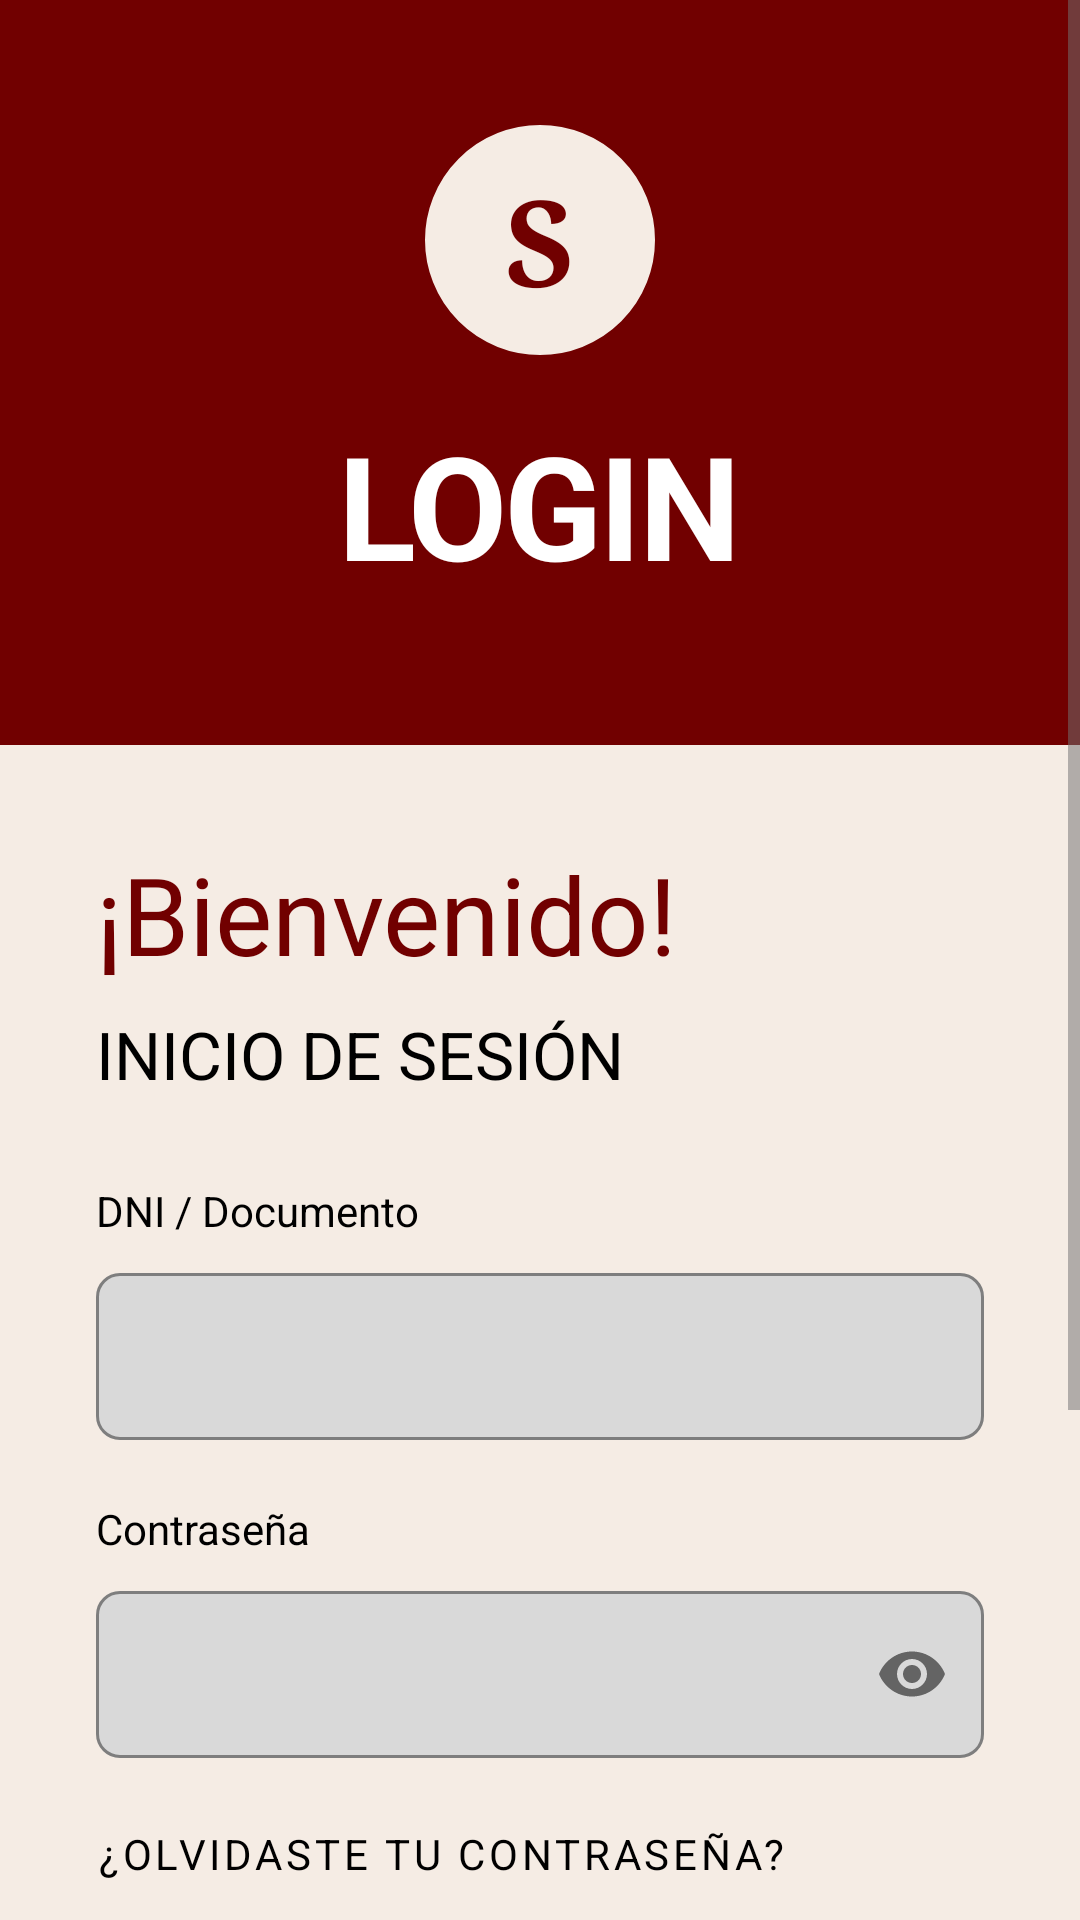

This screen was rendered from an Android layout file. Write that file and the resources it references.
<!-- AndroidManifest.xml: application theme Theme.SubastAR -->
<!-- res/layout/fragment_login.xml -->
<?xml version="1.0" encoding="utf-8"?>
<ScrollView xmlns:android="http://schemas.android.com/apk/res/android"
    xmlns:app="http://schemas.android.com/apk/res-auto"
    android:layout_width="match_parent"
    android:layout_height="match_parent"
    android:background="@color/surface_cream"
    android:fillViewport="true">

    <LinearLayout
        android:layout_width="match_parent"
        android:layout_height="wrap_content"
        android:orientation="vertical">

        
        <LinearLayout
            android:layout_width="match_parent"
            android:layout_height="wrap_content"
            android:orientation="vertical"
            android:gravity="center"
            android:background="@color/brand_primary"
            android:paddingTop="40dp"
            android:paddingBottom="48dp">

            <LinearLayout
                android:layout_width="80dp"
                android:layout_height="80dp"
                android:gravity="center"
                android:background="@drawable/bg_logo_circle"
                android:orientation="vertical">
                <TextView
                    android:layout_width="wrap_content"
                    android:layout_height="wrap_content"
                    android:text="S"
                    android:textColor="@color/brand_primary"
                    android:textSize="40sp"
                    android:textStyle="bold"
                    android:fontFamily="serif"/>
            </LinearLayout>

            <TextView
                android:layout_width="wrap_content"
                android:layout_height="wrap_content"
                android:text="LOGIN"
                android:textColor="@color/text_on_dark"
                android:textSize="48sp"
                android:textStyle="bold"
                android:letterSpacing="-0.02"
                android:layout_marginTop="16dp"/>
        </LinearLayout>

        
        <LinearLayout
            android:layout_width="match_parent"
            android:layout_height="wrap_content"
            android:orientation="vertical"
            android:paddingHorizontal="32dp"
            android:paddingTop="32dp"
            android:paddingBottom="40dp">

            <TextView
                android:layout_width="wrap_content"
                android:layout_height="wrap_content"
                android:text="@string/bienvenido"
                android:textColor="@color/brand_primary"
                android:textSize="36sp"
                android:textStyle="normal"
                android:layout_marginBottom="8dp"/>

            <TextView
                android:layout_width="wrap_content"
                android:layout_height="wrap_content"
                android:text="@string/inicio_sesion"
                android:textColor="@color/text_primary"
                android:textSize="22sp"
                android:layout_marginBottom="28dp"/>

            
            <com.google.android.material.card.MaterialCardView
                android:id="@+id/error_container"
                android:layout_width="match_parent"
                android:layout_height="wrap_content"
                android:visibility="gone"
                app:cardBackgroundColor="#FDECEC"
                app:strokeColor="@color/red_live"
                app:strokeWidth="1dp"
                app:cardCornerRadius="8dp"
                android:layout_marginBottom="16dp">
                <TextView
                    android:id="@+id/tv_error"
                    android:layout_width="match_parent"
                    android:layout_height="wrap_content"
                    android:padding="12dp"
                    android:textColor="@color/red_live"
                    android:textSize="14sp"/>
            </com.google.android.material.card.MaterialCardView>

            
            <TextView
                android:layout_width="wrap_content"
                android:layout_height="wrap_content"
                android:text="@string/documento_hint"
                android:textColor="@color/text_primary"
                android:textSize="14sp"
                android:layout_marginBottom="6dp"/>

            <com.google.android.material.textfield.TextInputLayout
                android:layout_width="match_parent"
                android:layout_height="wrap_content"
                style="@style/Widget.SubastAR.TextInputLayout"
                android:layout_marginBottom="20dp">
                <com.google.android.material.textfield.TextInputEditText
                    android:id="@+id/et_documento"
                    android:layout_width="match_parent"
                    android:layout_height="wrap_content"
                    android:inputType="number"
                    android:textColor="@color/text_primary"
                    android:textSize="16sp"/>
            </com.google.android.material.textfield.TextInputLayout>

            
            <TextView
                android:layout_width="wrap_content"
                android:layout_height="wrap_content"
                android:text="@string/password"
                android:textColor="@color/text_primary"
                android:textSize="14sp"
                android:layout_marginBottom="6dp"/>

            <com.google.android.material.textfield.TextInputLayout
                android:layout_width="match_parent"
                android:layout_height="wrap_content"
                style="@style/Widget.SubastAR.TextInputLayout"
                app:passwordToggleEnabled="true"
                android:layout_marginBottom="8dp">
                <com.google.android.material.textfield.TextInputEditText
                    android:id="@+id/et_password"
                    android:layout_width="match_parent"
                    android:layout_height="wrap_content"
                    android:inputType="textPassword"
                    android:textColor="@color/text_primary"
                    android:textSize="16sp"/>
            </com.google.android.material.textfield.TextInputLayout>

            <Button
                android:layout_width="wrap_content"
                android:layout_height="wrap_content"
                style="@style/Widget.MaterialComponents.Button.TextButton"
                android:text="@string/forgot_password"
                android:textColor="@color/text_primary"
                android:textSize="14sp"
                android:layout_marginBottom="24dp"
                android:paddingHorizontal="0dp"/>

            
            <Button
                android:id="@+id/btn_login"
                android:layout_width="match_parent"
                android:layout_height="52dp"
                android:text="@string/enter"
                android:textSize="16sp"
                style="@style/Widget.SubastAR.Button.Primary"/>

            
            <TextView
                android:layout_width="wrap_content"
                android:layout_height="wrap_content"
                android:layout_gravity="center_horizontal"
                android:layout_marginTop="32dp"
                android:text="@string/no_cuenta"
                android:textColor="@color/text_primary"
                android:textSize="16sp"/>

            <Button
                android:id="@+id/btn_register"
                android:layout_width="match_parent"
                android:layout_height="52dp"
                android:layout_marginTop="8dp"
                android:text="@string/create_account"
                style="@style/Widget.SubastAR.Button.Outlined"/>
        </LinearLayout>
    </LinearLayout>
</ScrollView>
<!-- resources referenced by this layout -->
<resources>
  <color name="brand_primary">#710000</color>
  <color name="red_live">#E84343</color>
  <color name="surface_cream">#F5ECE4</color>
  <color name="text_on_dark">#FFFFFF</color>
  <color name="text_primary">#000000</color>
  <!-- drawable bg_logo_circle (drawable) -->
  <?xml version="1.0" encoding="utf-8"?>
  <shape xmlns:android="http://schemas.android.com/apk/res/android"
      android:shape="oval">
      <solid android:color="@color/surface_cream"/>
      <stroke android:width="1.5dp" android:color="@color/brand_primary"/>
  </shape>
  <string name="bienvenido">¡Bienvenido!</string>
  <string name="create_account">Crear cuenta nueva</string>
  <string name="documento_hint">DNI / Documento</string>
  <string name="enter">Ingresar</string>
  <string name="forgot_password">¿Olvidaste tu contraseña?</string>
  <string name="inicio_sesion">INICIO DE SESIÓN</string>
  <string name="no_cuenta">¿no tenés una cuenta?</string>
  <string name="password">Contraseña</string>
  <style name="Widget.SubastAR.Button.Outlined" parent="Widget.MaterialComponents.Button.OutlinedButton">
          <item name="strokeColor">@color/brand_primary</item>
          <item name="strokeWidth">1dp</item>
          <item name="android:textColor">@color/brand_primary</item>
          <item name="android:textStyle">normal</item>
          <item name="cornerRadius">8dp</item>
          <item name="android:insetTop">0dp</item>
          <item name="android:insetBottom">0dp</item>
          <item name="android:paddingTop">12dp</item>
          <item name="android:paddingBottom">12dp</item>
          <item name="backgroundTint">@color/surface_cream</item>
          <item name="android:stateListAnimator">@null</item>
      </style>
  <style name="Widget.SubastAR.Button.Primary" parent="Widget.MaterialComponents.Button">
          <item name="backgroundTint">@color/brand_primary</item>
          <item name="android:textColor">@color/on_primary</item>
          <item name="android:textStyle">normal</item>
          <item name="android:letterSpacing">0.0</item>
          <item name="cornerRadius">8dp</item>
          <item name="android:insetTop">0dp</item>
          <item name="android:insetBottom">0dp</item>
          <item name="android:paddingTop">12dp</item>
          <item name="android:paddingBottom">12dp</item>
          <item name="elevation">0dp</item>
          <item name="android:stateListAnimator">@null</item>
      </style>
  <style name="Widget.SubastAR.TextInputLayout" parent="Widget.MaterialComponents.TextInputLayout.OutlinedBox">
          <item name="boxBackgroundColor">@color/input_bg</item>
          <item name="boxStrokeColor">@color/input_border</item>
          <item name="boxStrokeWidth">1dp</item>
          <item name="boxStrokeWidthFocused">1dp</item>
          <item name="hintTextColor">@color/input_hint</item>
          <item name="android:textColorHint">@color/input_hint</item>
          <item name="boxCornerRadiusTopStart">8dp</item>
          <item name="boxCornerRadiusTopEnd">8dp</item>
          <item name="boxCornerRadiusBottomStart">8dp</item>
          <item name="boxCornerRadiusBottomEnd">8dp</item>
          <item name="android:paddingTop">0dp</item>
          <item name="android:paddingBottom">0dp</item>
      </style>
  <color name="on_primary">#FEE9E7</color>
  <color name="input_bg">#D9D9D9</color>
  <color name="input_border">#9D9D9D</color>
  <color name="input_hint">#727272</color>
  <color name="brand_primary_dim">#5A0000</color>
  <color name="surface_white">#FFFFFF</color>
</resources>
